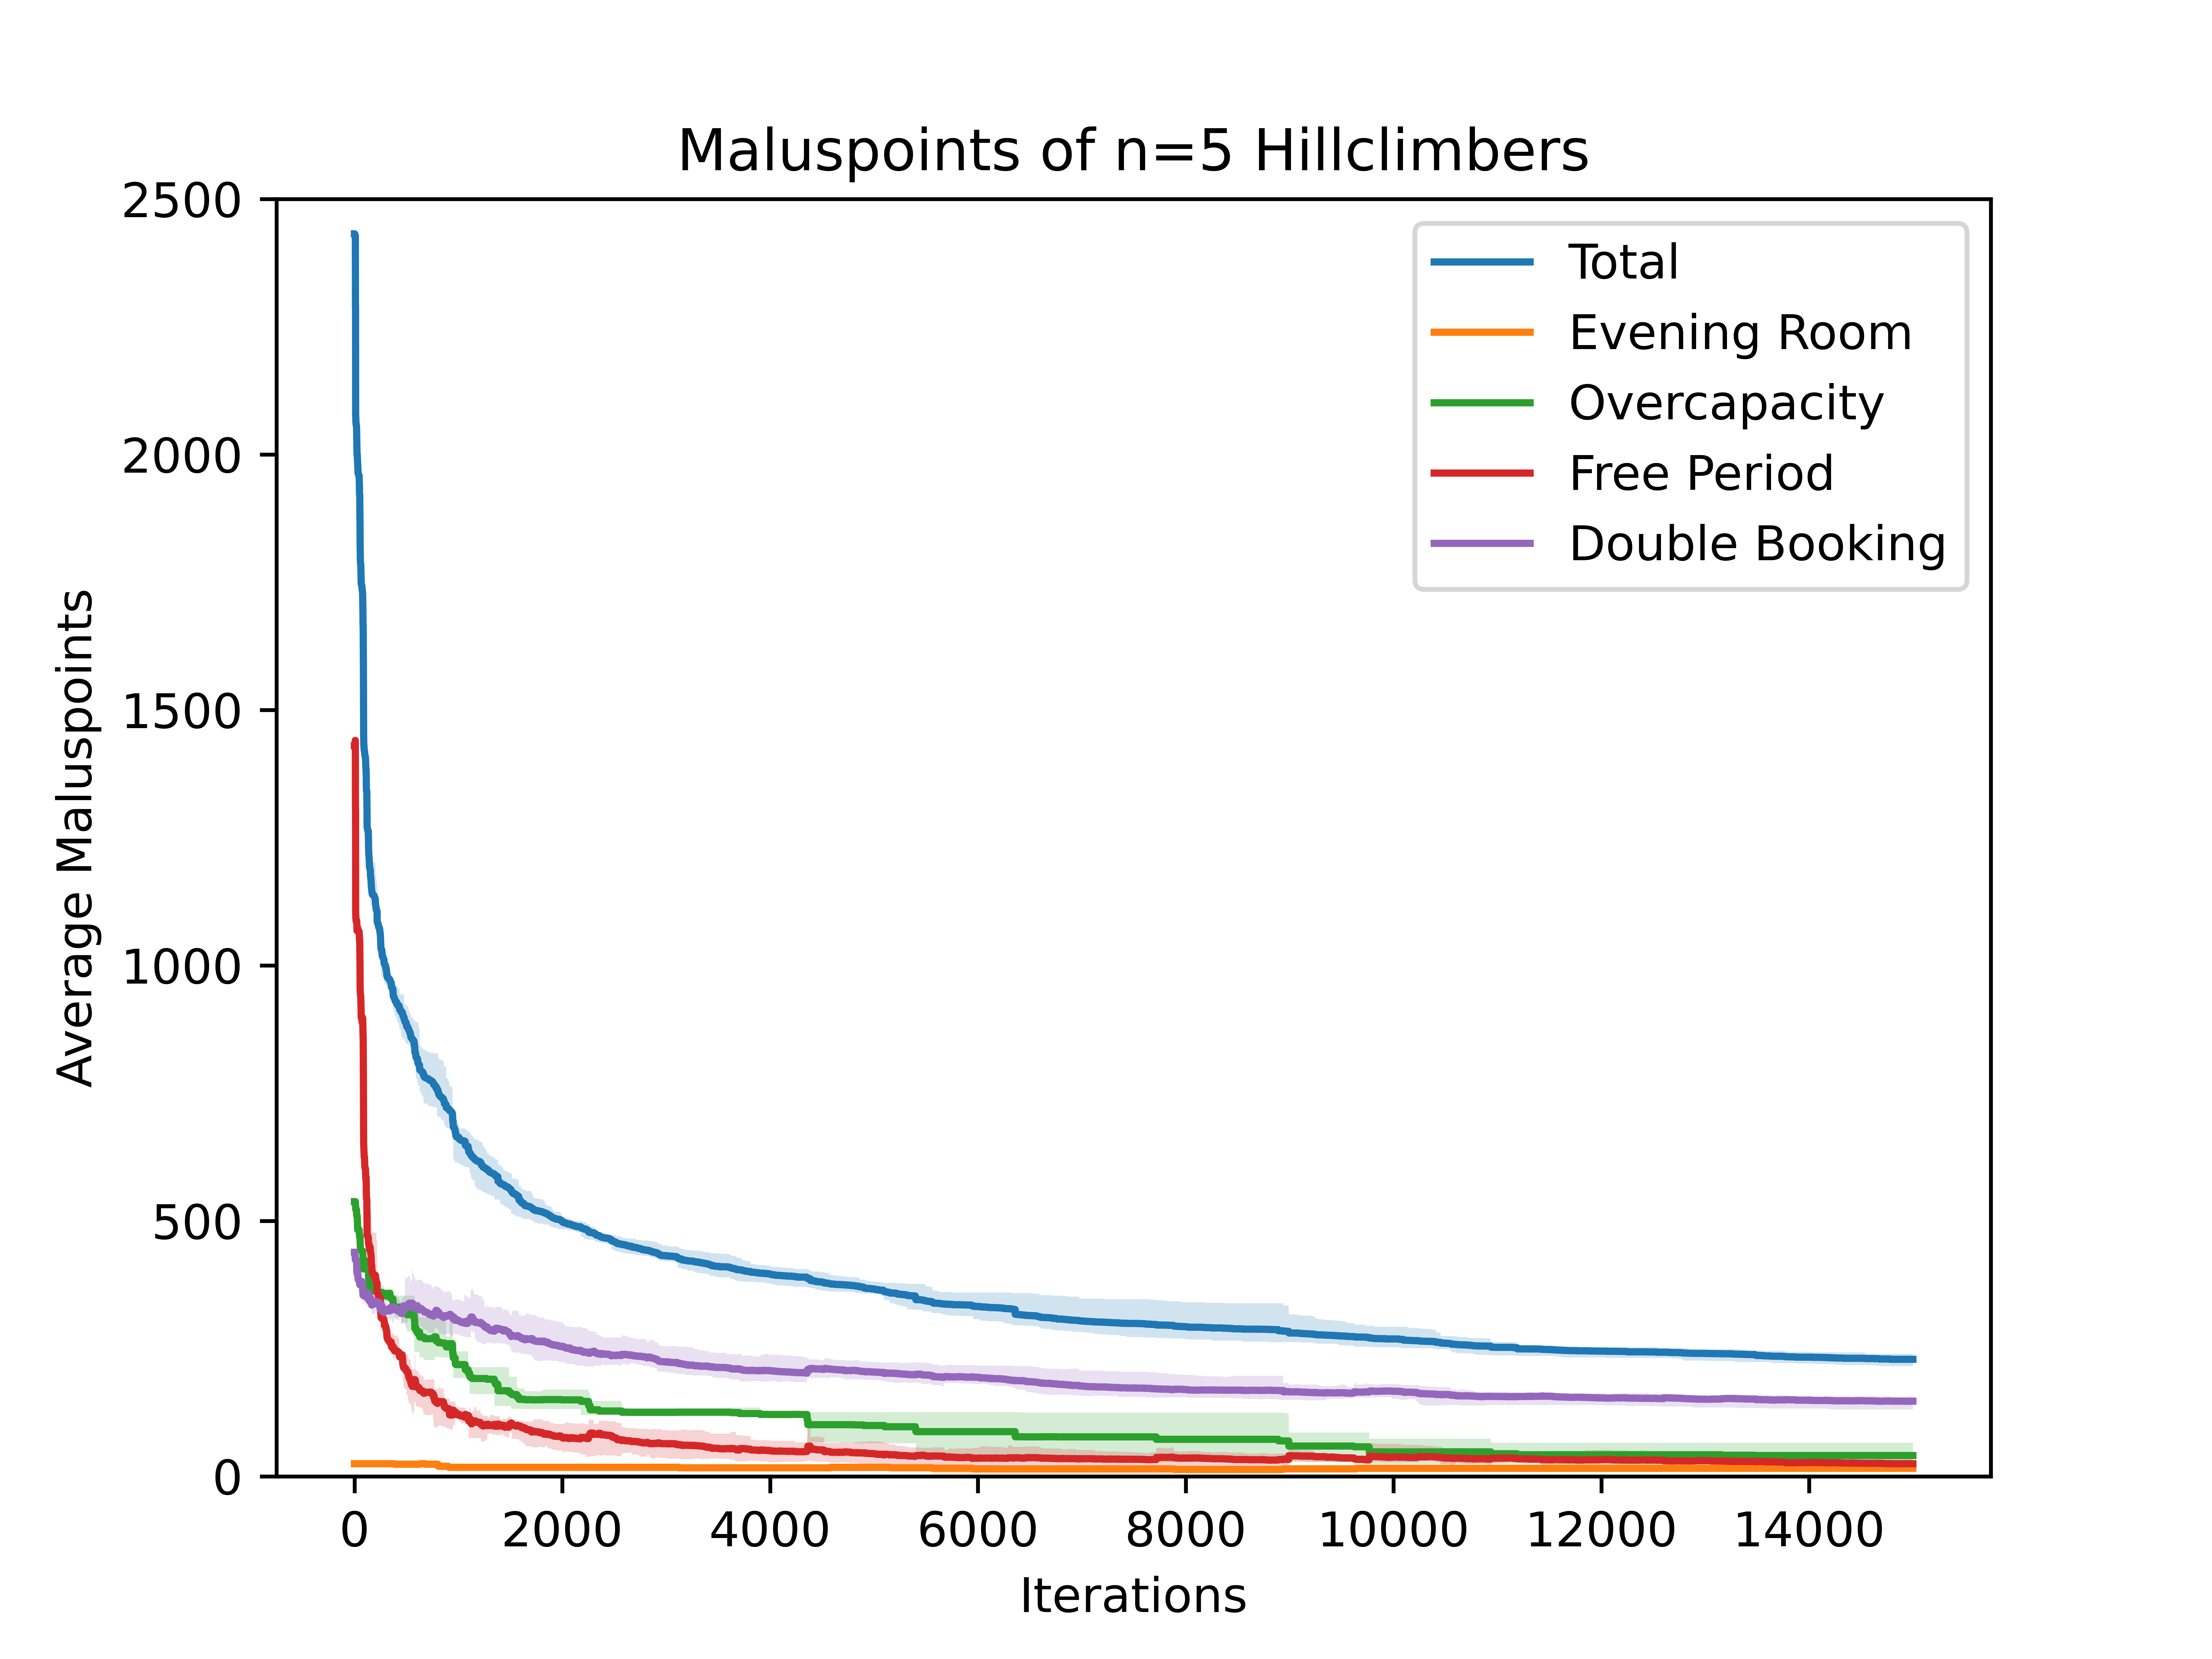

The file beside this chart, header and first rows:
2432, 2432, 2432, 25, 25, 25, 538, 538, 538, 1430.2, 1430, 1431, 438.8, 438, 439
2432, 2432, 2432, 25, 25, 25, 538, 538, 538, 1430, 1429, 1431, 438.8, 438, 440
2432, 2430, 2432, 25, 25, 25, 538, 538, 538, 1430, 1429, 1431, 438.8, 438, 440
2432, 2430, 2432, 25, 25, 25, 538, 538, 538, 1430, 1429, 1431, 438.8, 438, 440
2431, 2429, 2432, 25, 25, 25, 538, 538, 538, 1429, 1427, 1431, 439, 438, 440
2431, 2429, 2432, 25, 25, 25, 538, 538, 538, 1429, 1427, 1431, 439, 438, 440
2430, 2428, 2432, 25, 25, 25, 538, 538, 538, 1433, 1427, 1441, 433.4, 424, 440
2429, 2427, 2432, 25, 25, 25, 538, 538, 538, 1433, 1427, 1441, 433.2, 424, 440
2428, 2427, 2430, 25, 25, 25, 538, 538, 538, 1441, 1439, 1443, 424.6, 424, 425
2428, 2426, 2429, 25, 25, 25, 538, 538, 538, 1440, 1439, 1441, 424.4, 424, 425
2289, 2080, 2429, 25, 25, 25, 532, 523, 538, 1306, 1104, 1441, 425.6, 424, 428
2289, 2080, 2429, 25, 25, 25, 532, 523, 538, 1306, 1104, 1441, 425.6, 424, 428
2076, 2068, 2082, 25, 25, 25, 523, 523, 523, 1102, 1095, 1106, 426.2, 424, 428
2075, 2066, 2082, 25, 25, 25, 523, 523, 523, 1101, 1093, 1106, 426.2, 424, 428
2065, 2057, 2070, 25, 25, 25, 523, 523, 523, 1093, 1085, 1097, 424, 423, 425
2065, 2057, 2070, 25, 25, 25, 523, 523, 523, 1093, 1085, 1097, 424, 423, 425
2059, 2057, 2061, 25, 25, 25, 523, 523, 523, 1087, 1085, 1089, 423.4, 423, 424
2059, 2057, 2061, 25, 25, 25, 523, 523, 523, 1087, 1085, 1089, 423.4, 423, 424
2058, 2055, 2061, 25, 25, 25, 523, 523, 523, 1087, 1084, 1090, 423, 422, 424
2058, 2055, 2061, 25, 25, 25, 523, 523, 523, 1087, 1084, 1090, 423, 422, 424
2055, 2041, 2061, 25, 25, 25, 518.8, 502, 523, 1088, 1084, 1095, 422.4, 419, 424
2049, 2020, 2061, 25, 25, 25, 518.8, 502, 523, 1088, 1084, 1093, 416.8, 400, 423
2036, 2013, 2060, 25, 25, 25, 510.4, 502, 523, 1087, 1063, 1098, 413, 391, 423
2020, 1985, 2053, 25, 25, 25, 510.4, 502, 523, 1082, 1063, 1096, 403, 388, 414
2012, 1985, 2026, 25, 25, 25, 510.4, 502, 523, 1078, 1063, 1098, 398.6, 388, 412
2001, 1983, 2026, 25, 25, 25, 510.4, 502, 523, 1068, 1063, 1073, 397.4, 388, 412
2001, 1983, 2026, 25, 25, 25, 510.4, 502, 523, 1068, 1063, 1073, 397.4, 388, 412
2001, 1983, 2026, 25, 25, 25, 510.4, 502, 523, 1068, 1063, 1073, 397, 386, 412
1995, 1983, 2026, 25, 25, 25, 502.4, 483, 523, 1069, 1067, 1073, 398, 386, 417
1992, 1975, 2026, 25, 25, 25, 498.6, 483, 523, 1071, 1068, 1076, 397.8, 385, 417
1986, 1975, 1996, 25, 25, 25, 490.6, 483, 502, 1072, 1068, 1076, 398.8, 385, 417
1983, 1972, 1996, 25, 25, 25, 483, 483, 483, 1074, 1068, 1079, 400.8, 390, 417
1979, 1972, 1996, 25, 25, 25, 483, 483, 483, 1073, 1063, 1079, 398, 390, 415
1975, 1956, 1996, 25, 25, 25, 483, 483, 483, 1072, 1063, 1079, 395, 377, 415
1971, 1956, 1977, 25, 25, 25, 483, 483, 483, 1071, 1064, 1079, 392, 377, 401
1963, 1953, 1977, 25, 25, 25, 483, 483, 483, 1069, 1064, 1074, 386.2, 376, 401
1963, 1953, 1974, 25, 25, 25, 483, 483, 483, 1069, 1064, 1074, 385.6, 375, 400
1962, 1953, 1973, 25, 25, 25, 483, 483, 483, 1069, 1064, 1073, 385, 374, 400
1961, 1953, 1972, 25, 25, 25, 483, 483, 483, 1068, 1064, 1073, 385, 374, 400
1960, 1952, 1972, 25, 25, 25, 483, 483, 483, 1068, 1064, 1072, 384.8, 374, 400
1960, 1952, 1972, 25, 25, 25, 483, 483, 483, 1068, 1064, 1072, 384.8, 374, 400
1960, 1951, 1972, 25, 25, 25, 483, 483, 483, 1067, 1064, 1072, 384.8, 374, 400
1960, 1951, 1971, 25, 25, 25, 483, 483, 483, 1067, 1062, 1072, 385, 374, 401
1960, 1951, 1971, 25, 25, 25, 483, 483, 483, 1067, 1062, 1072, 385, 374, 401
1959, 1951, 1970, 25, 25, 25, 483, 483, 483, 1067, 1061, 1072, 384.2, 373, 400
1959, 1951, 1970, 25, 25, 25, 483, 483, 483, 1067, 1061, 1072, 384.2, 373, 400
1953, 1942, 1970, 25, 25, 25, 480.4, 470, 483, 1064, 1047, 1071, 384.2, 373, 400
1946, 1914, 1970, 25, 25, 25, 477.8, 470, 483, 1060, 1047, 1069, 383.2, 368, 399
1940, 1910, 1951, 25, 25, 25, 475.2, 470, 483, 1056, 1047, 1069, 383.2, 367, 400
1923, 1907, 1945, 25, 25, 25, 470, 470, 470, 1049, 1044, 1052, 379, 360, 400
1922, 1907, 1942, 25, 25, 25, 470, 470, 470, 1049, 1044, 1054, 377.6, 360, 394
1921, 1907, 1942, 25, 25, 25, 470, 470, 470, 1050, 1043, 1054, 376.6, 360, 395
1901, 1842, 1942, 25, 25, 25, 470, 470, 470, 1031, 954, 1054, 375.2, 360, 393
1886, 1828, 1942, 25, 25, 25, 470, 470, 470, 1014, 954, 1054, 377, 362, 393
1860, 1807, 1909, 25, 25, 25, 465.4, 447, 470, 993.6, 945, 1052, 375.8, 362, 390
1819, 1788, 1848, 25, 25, 25, 460.8, 447, 470, 954.8, 945, 963, 378.8, 367, 390
1810, 1787, 1827, 25, 25, 25, 455.4, 443, 470, 951, 940, 961, 378.8, 366, 393
1793, 1778, 1809, 25, 25, 25, 445.4, 443, 447, 945.4, 940, 950, 377.4, 366, 393
1791, 1775, 1801, 25, 25, 25, 444.6, 443, 447, 944, 940, 950, 377.4, 366, 393
1787, 1775, 1801, 25, 25, 25, 443, 443, 443, 941.4, 940, 944, 377.4, 366, 392
1786, 1774, 1801, 25, 25, 25, 443, 443, 443, 940.6, 939, 944, 377.6, 366, 392
... 14,939 more rows
